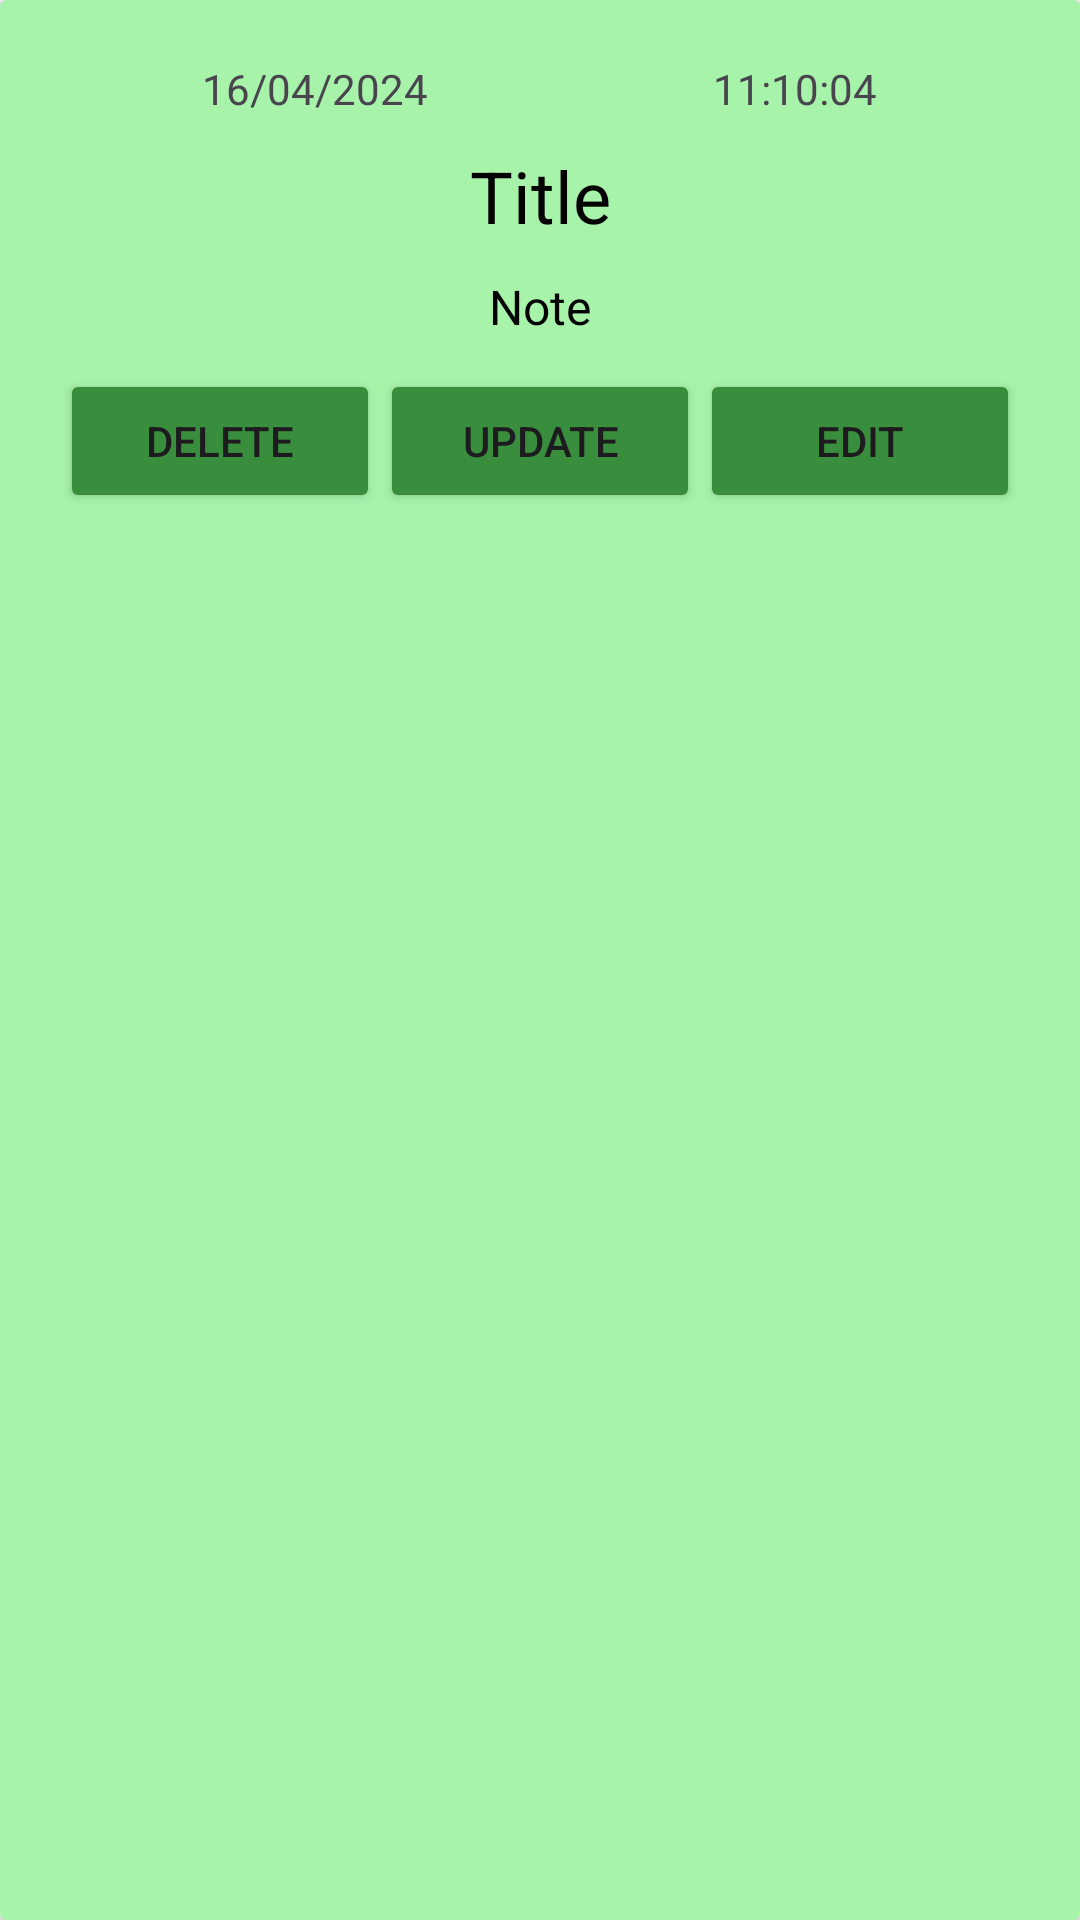

Reconstruct the res/layout file that produces this screen, plus the resources it refers to.
<!-- AndroidManifest.xml: application theme Theme.TrailTodo -->
<!-- res/layout/note_item.xml -->
<?xml version="1.0" encoding="utf-8"?>
<androidx.cardview.widget.CardView xmlns:android="http://schemas.android.com/apk/res/android"
    xmlns:app="http://schemas.android.com/apk/res-auto"
    android:layout_width="match_parent"
    android:layout_height="wrap_content"
    android:backgroundTint="#A7F3AA"
    android:layout_margin="10dp">

    <LinearLayout
        android:layout_width="match_parent"
        android:layout_height="wrap_content"
        android:padding="20dp"
        android:orientation="vertical">

        <LinearLayout

            android:layout_width="match_parent"
            android:layout_height="match_parent"
            android:layout_marginBottom="10dp"
            android:orientation="horizontal">

            <TextView
                android:id="@+id/textView2"
                android:layout_width="wrap_content"
                android:layout_height="wrap_content"
                android:layout_weight="1"
                android:gravity="center"
                android:text="16/04/2024" />

            <TextView
                android:id="@+id/textView3"
                android:layout_width="wrap_content"
                android:layout_height="wrap_content"
                android:layout_weight="1"
                android:text="11:10:04"
                android:gravity="center"/>
        </LinearLayout>

        <TextView
            android:id="@+id/textView4"
            android:layout_width="match_parent"
            android:layout_height="wrap_content"
            android:layout_marginBottom="10dp"
            android:text="Title"
            android:gravity="center"
            android:textColor="#000000"
            android:textSize="24sp" />

        <TextView
            android:id="@+id/textView5"
            android:layout_width="match_parent"
            android:layout_height="wrap_content"
            android:text="Note"
            android:gravity="center"
            android:textColor="#000000"
            android:layout_marginBottom="10dp"
            android:textSize="16sp" />

        <LinearLayout
            android:layout_width="match_parent"
            android:layout_height="match_parent"
            android:orientation="horizontal">

            <Button
                android:id="@+id/button6"
                android:layout_width="wrap_content"
                android:layout_height="wrap_content"
                android:layout_weight="1"
                android:backgroundTint="#388E3C"
                android:elevation="12dp"
                android:text="Delete"
                app:cornerRadius="1dp" />

            <Button
                android:id="@+id/button4"
                android:layout_width="wrap_content"
                android:layout_height="wrap_content"
                android:layout_weight="1"
                android:backgroundTint="#388E3C"
                android:text="Update"
                app:cornerRadius="1dp" />

            <Button
                android:id="@+id/button5"
                android:layout_width="wrap_content"
                android:layout_height="wrap_content"
                android:layout_weight="1"
                android:backgroundTint="#388E3C"
                android:text="Edit"
                app:cornerRadius="1dp" />
        </LinearLayout>

    </LinearLayout>

</androidx.cardview.widget.CardView>
<!-- resources referenced by this layout -->
<resources>
  <style name="Theme.TrailTodo" parent="Base.Theme.TrailTodo" />
  <style name="Base.Theme.TrailTodo" parent="Theme.Material3.DayNight.NoActionBar">
          
          
      </style>
</resources>
